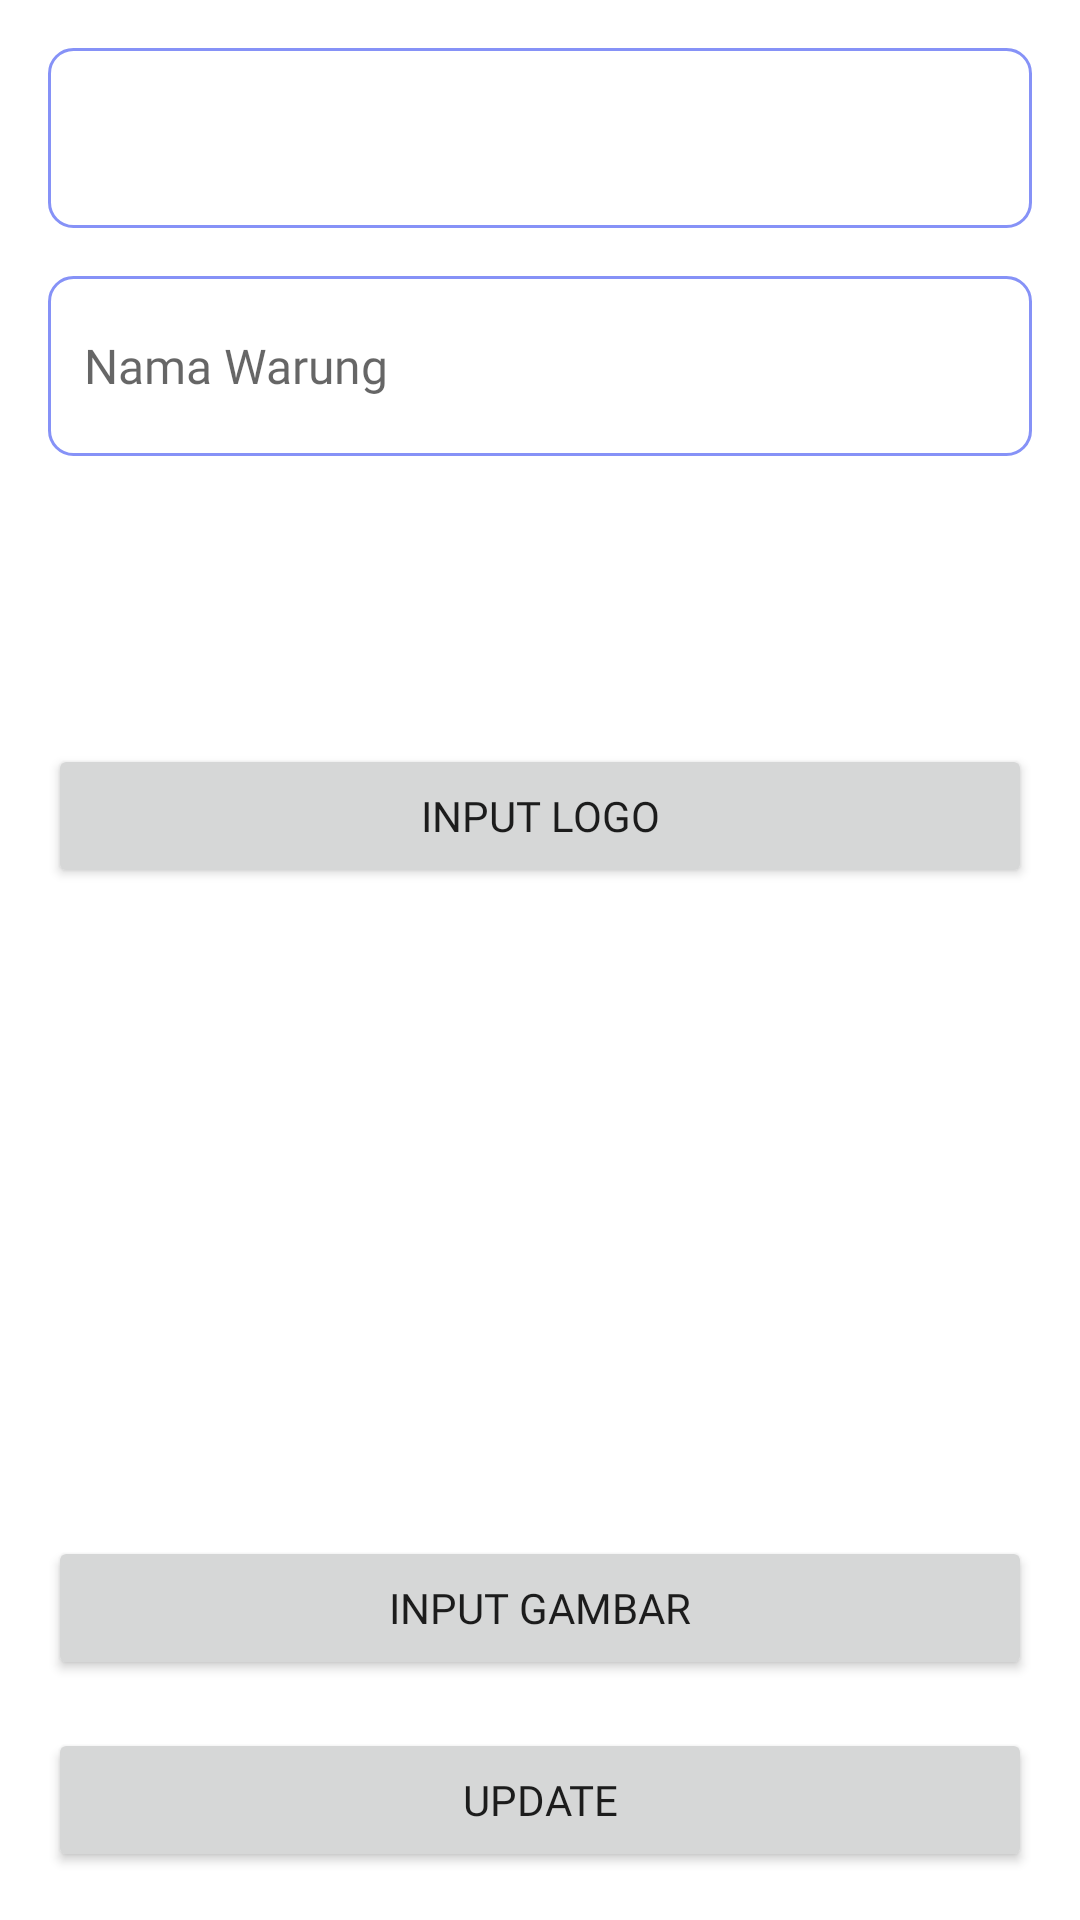

Write the Android layout XML for this screen, with the resource values it uses.
<!-- AndroidManifest.xml: application theme Theme.SQLitePBP -->
<!-- res/layout/activity_edit_warung.xml -->
<?xml version="1.0" encoding="utf-8"?>
<ScrollView xmlns:android="http://schemas.android.com/apk/res/android"
    xmlns:app="http://schemas.android.com/apk/res-auto"
    xmlns:tools="http://schemas.android.com/tools"
    android:layout_width="match_parent"
    android:layout_height="match_parent"
    android:padding="16dp"
    android:orientation="vertical"
    tools:context=".EditWarung">

    <RelativeLayout
        android:layout_width="match_parent"
        android:layout_height="wrap_content">

        <TextView
            android:id="@+id/editTextIdWarung"
            android:layout_width="match_parent"
            android:layout_height="60dp"
            android:padding="12dp"
            android:textSize="16sp"
            android:background="@drawable/orange_border"
            android:fontFamily="@font/poppins"
            android:maxLines="1" />

        <EditText
            android:id="@+id/editTextNamaWarung"
            android:layout_width="match_parent"
            android:layout_height="60dp"
            android:hint="Nama Warung"
            android:layout_marginTop="16dp"
            android:padding="12dp"
            android:textSize="16sp"
            android:background="@drawable/orange_border"
            android:fontFamily="@font/poppins"
            android:layout_below="@+id/editTextIdWarung"
            android:maxLines="1" />

        <ImageView
            android:id="@+id/inputlogopreview"
            android:layout_width="70dp"
            android:layout_height="70dp"
            android:layout_centerHorizontal="true"
            android:scaleType="centerCrop"
            android:layout_marginTop="10dp"
            android:src="@drawable/ic_launcher_foreground"
            android:layout_below="@id/editTextNamaWarung" />

        <Button
            android:id="@+id/btnLogo"
            android:layout_width="match_parent"
            android:layout_height="wrap_content"
            android:layout_below="@id/inputlogopreview"
            android:layout_marginTop="16dp"
            android:fontFamily="@font/poppins"
            android:text="Input Logo" />

        <ImageView
            android:id="@+id/inputgambarpreview"
            android:layout_width="350dp"
            android:layout_height="200dp"
            android:layout_centerHorizontal="true"
            android:scaleType="centerCrop"
            android:src="@drawable/ic_launcher_foreground"
            android:layout_below="@id/btnLogo" />

        <Button
            android:id="@+id/btnGambar"
            android:layout_width="match_parent"
            android:layout_height="wrap_content"
            android:layout_below="@id/inputgambarpreview"
            android:layout_marginTop="16dp"
            android:fontFamily="@font/poppins"
            android:text="Input Gambar" />

        <Button
            android:id="@+id/btnUpdate"
            android:layout_width="match_parent"
            android:layout_height="wrap_content"
            android:layout_below="@id/btnGambar"
            android:layout_marginTop="16dp"
            android:fontFamily="@font/poppins"
            android:text="Update" />
    </RelativeLayout>

</ScrollView>
<!-- resources referenced by this layout -->
<resources>
  <!-- drawable orange_border (drawable) -->
  <?xml version="1.0" encoding="utf-8"?>
  <shape xmlns:android="http://schemas.android.com/apk/res/android"
      android:shape="rectangle">
  
      <stroke
          android:width="1dp"
          android:color="@color/lavender"/>
  
      <corners
          android:radius="8dp"/>
  
  
  
  </shape>
  <style name="Theme.SQLitePBP" parent="Theme.MaterialComponents.DayNight.DarkActionBar">
          
          <item name="colorPrimary">@color/lavender</item>
          <item name="colorPrimaryVariant">@color/lavender</item>
          <item name="colorOnPrimary">@color/white</item>
          
          <item name="colorSecondary">@color/teal_200</item>
          <item name="colorSecondaryVariant">@color/teal_700</item>
          <item name="colorOnSecondary">@color/black</item>
          
          <item name="android:statusBarColor">?attr/colorPrimaryVariant</item>
          
      </style>
  <color name="lavender">#8692f7</color>
  <color name="white">#FFFFFFFF</color>
  <color name="teal_200">#FF03DAC5</color>
  <color name="teal_700">#FF018786</color>
  <color name="black">#FF000000</color>
</resources>
